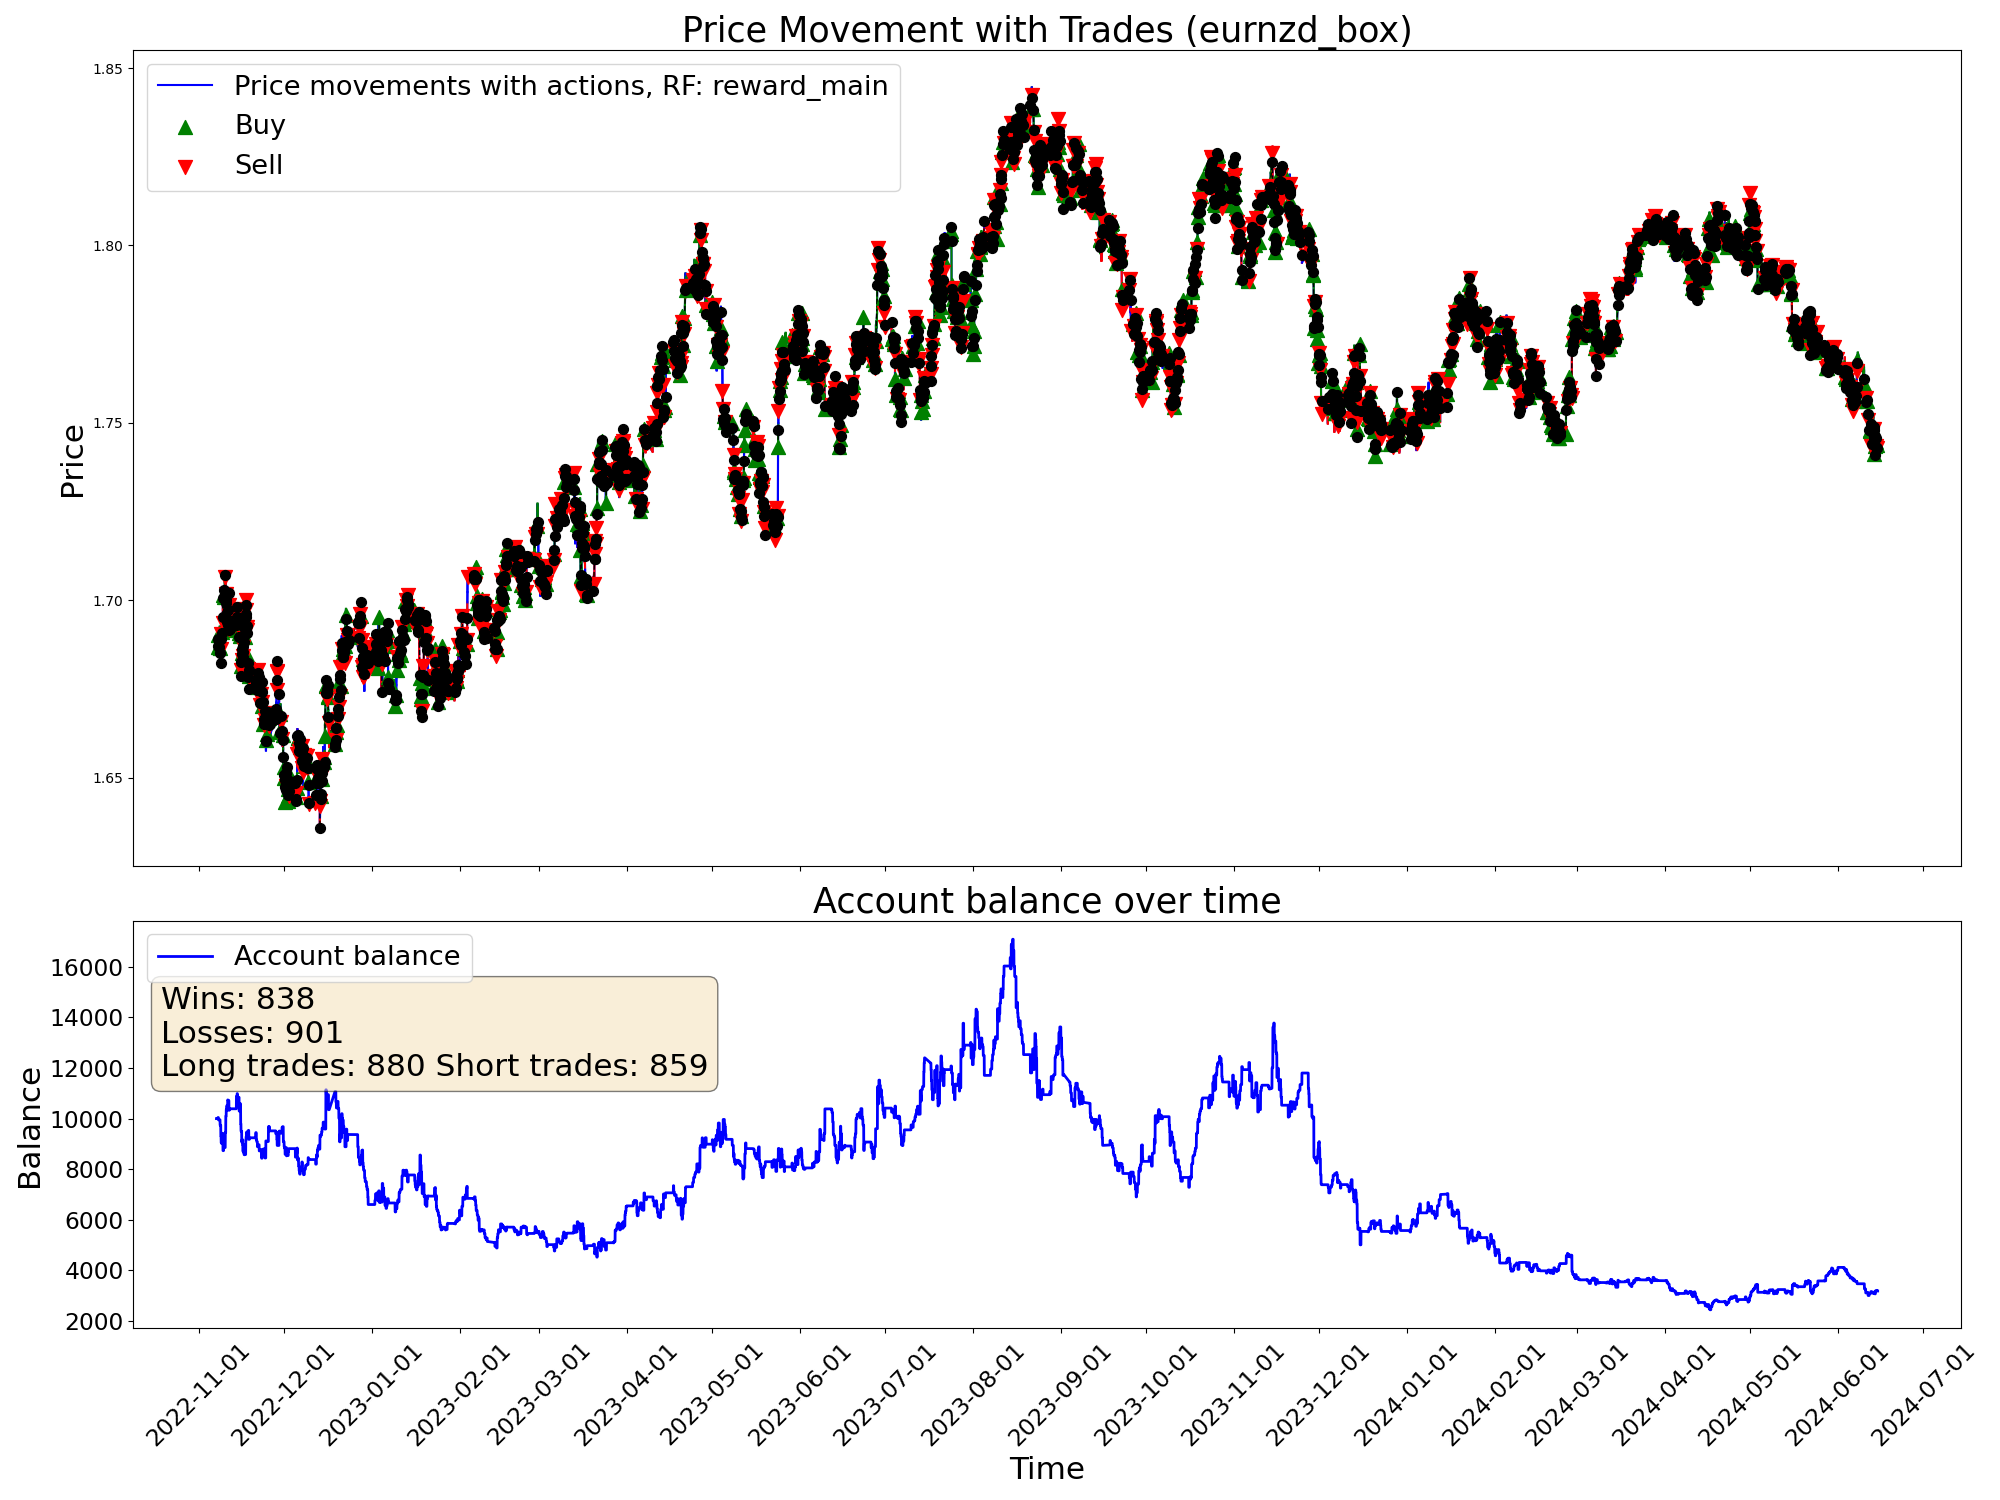

The data file committed next to this chart (first rows):
time, open, high, low, close, tick_volume, actDir, actRisk, eReward, eAccBalance, eWins, eLosses, pType, pOpenPrice, pSLPrice, pTPPrice, pProfit
2022-11-07 05:00:00, 1.688, 1.688, 1.685, 1.686, 3129, 0.0, 0.0, 0.0, 10000, 0, 0, 0, 0.0, 0.0, 0.0, 0.0
2022-11-07 06:00:00, 1.686, 1.687, 1.685, 1.686, 2114, 0.0, 0.0, 0.0, 10000, 0, 0, 0, 0.0, 0.0, 0.0, 0.0
2022-11-07 07:00:00, 1.686, 1.687, 1.685, 1.687, 2634, 0.0, 0.0, 0.0, 10000, 0, 0, 0, 0.0, 0.0, 0.0, 0.0
2022-11-07 08:00:00, 1.687, 1.688, 1.686, 1.687, 3000, 0.0, 0.0, 0.0, 10000, 0, 0, 0, 0.0, 0.0, 0.0, 0.0
2022-11-07 09:00:00, 1.687, 1.69, 1.687, 1.689, 4736, 0.0, 0.0, 0.0, 10000, 0, 0, 0, 0.0, 0.0, 0.0, 0.0
2022-11-07 10:00:00, 1.689, 1.69, 1.686, 1.687, 6044, 0.0, 0.0, 0.0, 10000, 0, 0, 0, 0.0, 0.0, 0.0, 0.0
2022-11-07 11:00:00, 1.687, 1.688, 1.684, 1.688, 5290, 0.0, 0.0, 0.0, 10000, 0, 0, 0, 0.0, 0.0, 0.0, 0.0
2022-11-07 12:00:00, 1.688, 1.689, 1.687, 1.688, 4201, 0.0, 0.0, 0.0, 10000, 0, 0, 0, 0.0, 0.0, 0.0, 0.0
2022-11-07 13:00:00, 1.688, 1.688, 1.686, 1.686, 3269, 0.0, 0.0, 0.0, 10000, 0, 0, 0, 0.0, 0.0, 0.0, 0.0
2022-11-07 14:00:00, 1.686, 1.687, 1.685, 1.685, 4217, 0.0, 0.0, 0.0, 10000, 0, 0, 0, 0.0, 0.0, 0.0, 0.0
2022-11-07 15:00:00, 1.686, 1.686, 1.682, 1.684, 5926, 0.0, 0.0, 0.0, 10000, 0, 0, 0, 0.0, 0.0, 0.0, 0.0
2022-11-07 16:00:00, 1.684, 1.688, 1.682, 1.687, 7078, 0.8391, 0.8391, 0.0, 10000, 0, 0, 1, 1.687, 1.685, 0.0, 0.0
2022-11-07 17:00:00, 1.687, 1.689, 1.686, 1.687, 6911, 0.4226, 0.4226, 0.0, 10000, 0, 0, 1, 1.687, 1.685, 0.0, 0.0
2022-11-07 18:00:00, 1.687, 1.689, 1.687, 1.689, 5206, -0.8722, -0.8722, 0.0, 10044, 1, 0, 0, 0.0, 0.0, 0.0, 44.25
2022-11-07 19:00:00, 1.689, 1.691, 1.688, 1.69, 3936, 0.8335, 0.8335, 0.0, 10044, 1, 0, 1, 1.69, 1.688, 0.0, 0.0
2022-11-07 20:00:00, 1.69, 1.691, 1.689, 1.69, 3084, -0.4564, -0.4564, 0.0, 10044, 1, 0, 1, 1.69, 1.688, 0.0, 0.0
2022-11-07 21:00:00, 1.69, 1.69, 1.688, 1.689, 2353, 1.0, 1.0, 0.0, 10044, 1, 0, 1, 1.69, 1.688, 0.0, 0.0
2022-11-07 22:00:00, 1.689, 1.689, 1.687, 1.687, 2449, -1.0, -1.0, 0.0, 9949, 1, 1, 0, 0.0, 0.0, 0.0, -95.23
2022-11-07 23:00:00, 1.687, 1.688, 1.686, 1.687, 1037, 1.0, 1.0, 0.0, 9949, 1, 1, 1, 1.687, 1.682, 0.0, 0.0
2022-11-08 00:00:00, 1.687, 1.687, 1.685, 1.687, 600, -1.0, -1.0, 0.0, 9949, 1, 1, 1, 1.687, 1.682, 0.0, 0.0
2022-11-08 01:00:00, 1.687, 1.688, 1.686, 1.687, 1925, 0.7372, 0.7372, 0.0, 9949, 1, 1, 1, 1.687, 1.682, 0.0, 0.0
2022-11-08 02:00:00, 1.687, 1.687, 1.685, 1.687, 2249, -0.6202, -0.6202, 0.0, 9949, 1, 1, 1, 1.687, 1.682, 0.0, 0.0
2022-11-08 03:00:00, 1.687, 1.688, 1.685, 1.688, 3867, -1.0, -1.0, 0.0, 9957, 2, 1, 0, 0.0, 0.0, 0.0, 8.18
2022-11-08 04:00:00, 1.688, 1.688, 1.684, 1.687, 2475, 0.8015, 0.8015, 0.0, 9957, 2, 1, 1, 1.687, 1.685, 0.0, 0.0
2022-11-08 05:00:00, 1.687, 1.688, 1.686, 1.687, 2090, -1.0, -1.0, 0.0, 9957, 2, 1, 1, 1.687, 1.685, 0.0, 0.0
2022-11-08 06:00:00, 1.687, 1.688, 1.686, 1.688, 1502, 0.6414, 0.6414, 0.0, 9957, 2, 1, 1, 1.687, 1.685, 0.0, 0.0
2022-11-08 07:00:00, 1.688, 1.691, 1.688, 1.689, 2727, -0.6221, -0.6221, 0.0, 9957, 2, 1, 1, 1.687, 1.685, 0.0, 0.0
2022-11-08 08:00:00, 1.689, 1.69, 1.688, 1.689, 3165, -0.02902, -0.02902, 0.0, 9957, 2, 1, 1, 1.687, 1.685, 0.0, 0.0
2022-11-08 09:00:00, 1.689, 1.693, 1.689, 1.693, 4459, 0.1516, 0.1516, 0.0, 9957, 2, 1, 1, 1.687, 1.685, 0.0, 0.0
2022-11-08 10:00:00, 1.692, 1.693, 1.686, 1.687, 5553, 0.0828, 0.0828, 0.0, 9957, 2, 1, 1, 1.687, 1.685, 0.0, 0.0
2022-11-08 11:00:00, 1.687, 1.689, 1.684, 1.685, 4423, 1.0, 1.0, 0.0, 9957, 2, 1, 1, 1.687, 1.685, 0.0, 0.0
2022-11-08 12:00:00, 1.685, 1.686, 1.684, 1.686, 3629, -0.2923, -0.2923, 0.0, 9739, 2, 2, 0, 0.0, 0.0, 0.0, -218
2022-11-08 13:00:00, 1.686, 1.687, 1.684, 1.686, 3354, -0.4142, -0.4142, 0.0, 9739, 2, 2, 0, 1.687, 1.682, 0.0, 0.0
2022-11-08 14:00:00, 1.686, 1.688, 1.685, 1.686, 4125, 0.163, 0.163, 0.0, 9739, 2, 2, 0, 0.0, 0.0, 0.0, 0.0
2022-11-08 15:00:00, 1.686, 1.687, 1.685, 1.687, 4242, 0.5113, 0.5113, 0.0, 9739, 2, 2, 1, 1.687, 1.683, 0.0, 0.0
2022-11-08 16:00:00, 1.687, 1.688, 1.684, 1.685, 5141, -1.0, -1.0, 0.0, 9739, 2, 2, 1, 1.687, 1.683, 0.0, 0.0
2022-11-08 17:00:00, 1.685, 1.686, 1.681, 1.682, 7673, -0.004256, -0.004256, 0.0, 9739, 2, 2, 1, 1.687, 1.683, 0.0, 0.0
2022-11-08 18:00:00, 1.682, 1.684, 1.681, 1.683, 5218, -1.0, -1.0, 0.0, 9311, 2, 3, 0, 0.0, 0.0, 0.0, -427.8
2022-11-08 19:00:00, 1.683, 1.687, 1.683, 1.686, 3335, -0.8116, -0.8116, 0.0, 9311, 2, 3, 2, 1.686, 1.688, 0.0, 0.0
2022-11-08 20:00:00, 1.686, 1.69, 1.686, 1.689, 4354, 0.1851, 0.1851, 0.0, 9311, 2, 3, 2, 1.686, 1.688, 0.0, 0.0
2022-11-08 21:00:00, 1.689, 1.692, 1.689, 1.691, 4883, 0.9986, 0.9986, 0.0, 9041, 2, 4, 0, 0.0, 0.0, 0.0, -270.6
2022-11-08 22:00:00, 1.691, 1.691, 1.689, 1.69, 3588, -0.4834, -0.4834, 0.0, 9041, 2, 4, 0, 1.686, 1.684, 0.0, 0.0
2022-11-08 23:00:00, 1.69, 1.691, 1.69, 1.69, 1128, -0.8101, -0.8101, 0.0, 9041, 2, 4, 2, 1.69, 1.694, 0.0, 0.0
2022-11-09 00:00:00, 1.691, 1.691, 1.69, 1.691, 1554, 1.0, 1.0, 0.0, 9041, 2, 4, 2, 1.69, 1.694, 0.0, 0.0
2022-11-09 01:00:00, 1.691, 1.692, 1.689, 1.691, 2638, 1.0, 1.0, 0.0, 9016, 2, 5, 0, 0.0, 0.0, 0.0, -25.19
2022-11-09 02:00:00, 1.691, 1.692, 1.69, 1.691, 2983, 0.9451, 0.9451, 0.0, 9016, 2, 5, 1, 1.691, 1.689, 0.0, 0.0
2022-11-09 03:00:00, 1.691, 1.695, 1.691, 1.695, 4180, 1.0, 1.0, 0.0, 9016, 2, 5, 1, 1.691, 1.689, 0.0, 0.0
2022-11-09 04:00:00, 1.695, 1.695, 1.691, 1.694, 3509, -0.05297, -0.05297, 0.0, 9016, 2, 5, 1, 1.691, 1.689, 0.0, 0.0
2022-11-09 05:00:00, 1.694, 1.695, 1.692, 1.694, 3803, 0.7469, 0.7469, 0.0, 9016, 2, 5, 1, 1.691, 1.689, 0.0, 0.0
2022-11-09 06:00:00, 1.694, 1.695, 1.693, 1.694, 3379, 1.0, 1.0, 0.0, 9016, 2, 5, 1, 1.691, 1.689, 0.0, 0.0
2022-11-09 07:00:00, 1.694, 1.696, 1.693, 1.696, 3136, 0.9759, 0.9759, 0.0, 9016, 2, 5, 1, 1.691, 1.689, 0.0, 0.0
2022-11-09 08:00:00, 1.696, 1.697, 1.695, 1.695, 4030, 0.5467, 0.5467, 0.0, 9016, 2, 5, 1, 1.691, 1.689, 0.0, 0.0
2022-11-09 09:00:00, 1.695, 1.696, 1.694, 1.695, 4892, -0.9626, -0.9626, 0.0, 9420, 3, 5, 0, 0.0, 0.0, 0.0, 404.7
2022-11-09 10:00:00, 1.695, 1.695, 1.692, 1.694, 6282, -0.9405, -0.9405, 0.0, 9420, 3, 5, 2, 1.694, 1.698, 0.0, 0.0
2022-11-09 11:00:00, 1.694, 1.702, 1.693, 1.701, 5791, -0.3698, -0.3698, 0.0, 9420, 3, 5, 2, 1.694, 1.698, 0.0, 0.0
2022-11-09 12:00:00, 1.701, 1.704, 1.7, 1.703, 4922, 1.0, 1.0, 0.0, 8733, 3, 6, 0, 0.0, 0.0, 0.0, -687.0
2022-11-09 13:00:00, 1.703, 1.704, 1.702, 1.703, 4013, 0.1751, 0.1751, 0.0, 8733, 3, 6, 0, 0.0, 0.0, 0.0, 0.0
2022-11-09 14:00:00, 1.703, 1.704, 1.7, 1.702, 4691, 1.0, 1.0, 0.0, 8733, 3, 6, 1, 1.702, 1.697, 0.0, 0.0
2022-11-09 15:00:00, 1.702, 1.704, 1.699, 1.701, 5955, 0.1427, 0.1427, 0.0, 8733, 3, 6, 1, 1.702, 1.697, 0.0, 0.0
2022-11-09 16:00:00, 1.701, 1.702, 1.698, 1.698, 6758, -0.3253, -0.3253, 0.0, 8733, 3, 6, 1, 1.702, 1.697, 0.0, 0.0
... 9,940 more rows
